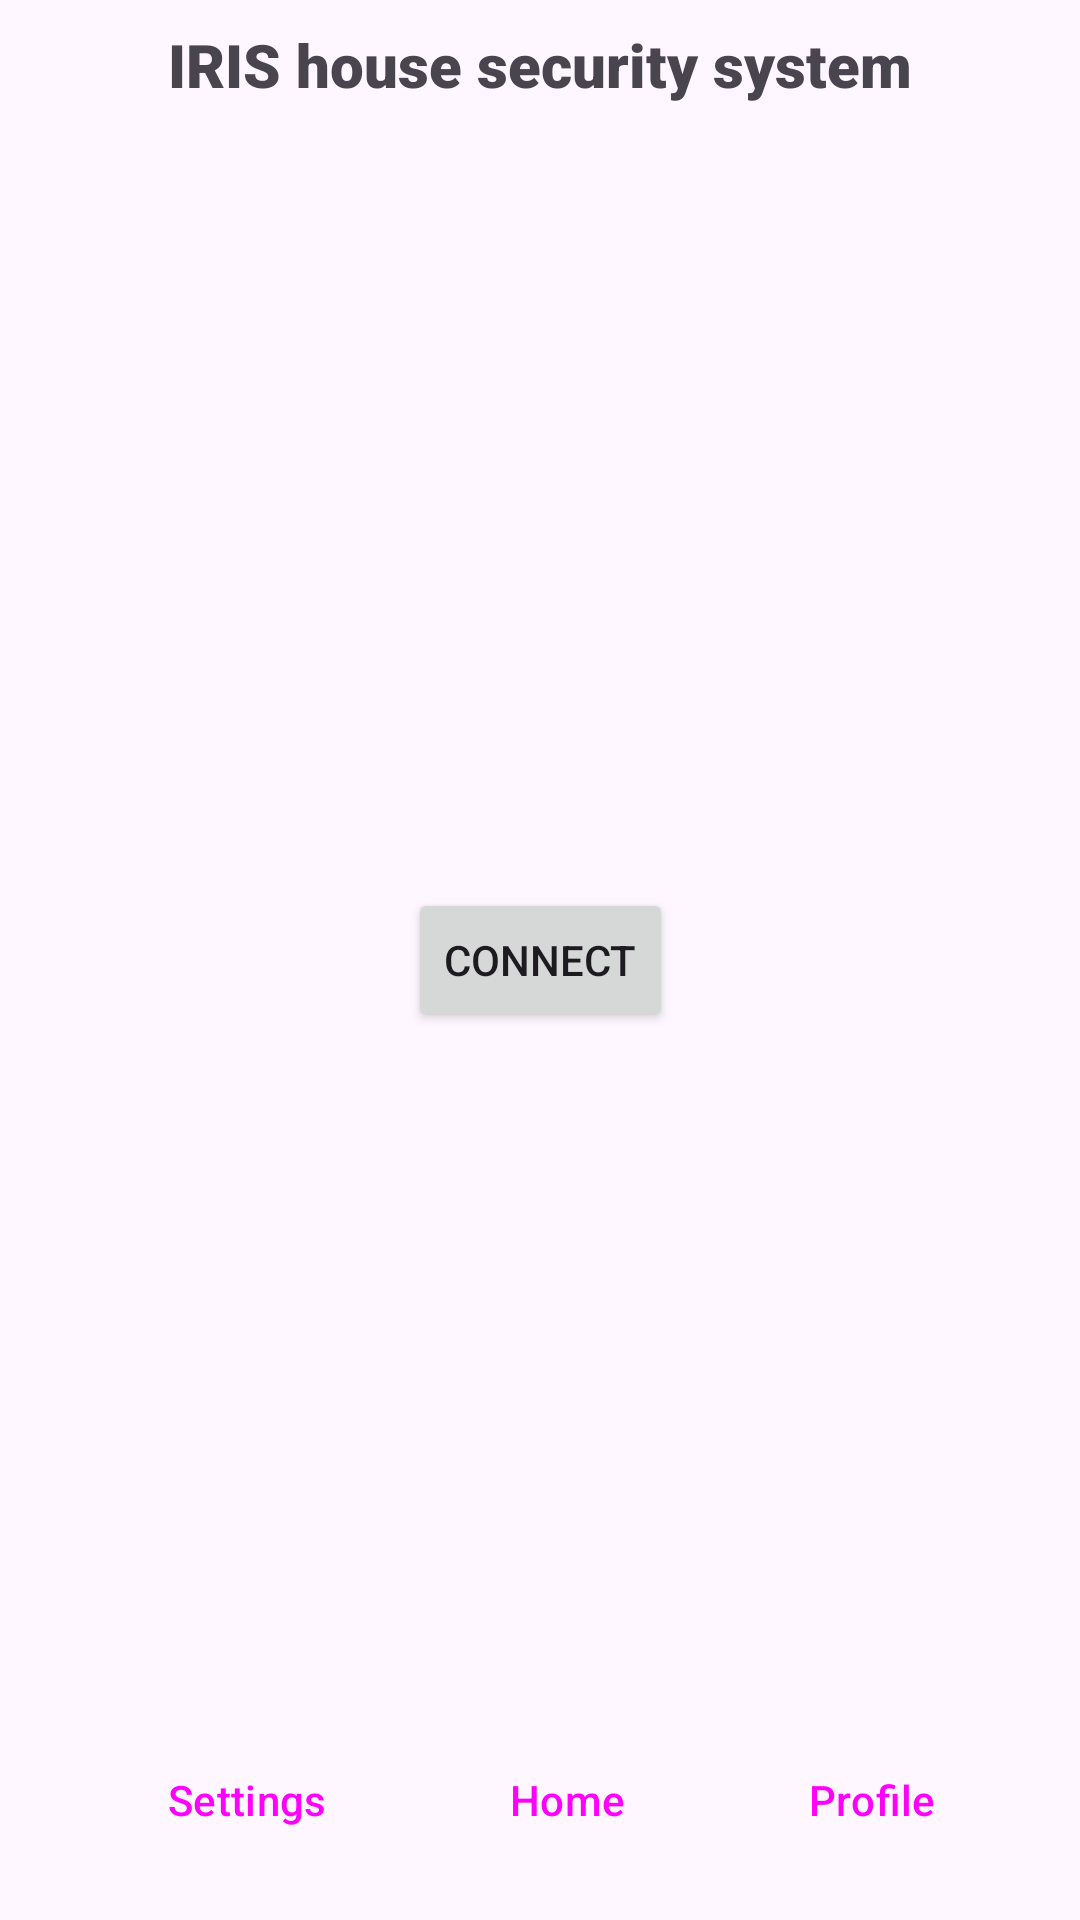

Write the Android layout XML for this screen, with the resource values it uses.
<!-- AndroidManifest.xml: application theme Theme.IRISHouseSecuritySystem -->
<!-- res/layout/activity_main.xml -->
<?xml version="1.0" encoding="utf-8"?>
<androidx.constraintlayout.widget.ConstraintLayout xmlns:android="http://schemas.android.com/apk/res/android"
    xmlns:app="http://schemas.android.com/apk/res-auto"
    xmlns:tools="http://schemas.android.com/tools"
    android:id="@+id/main"
    android:layout_width="match_parent"
    android:layout_height="match_parent"
    tools:context=".MainActivity">


    <LinearLayout
        android:id="@+id/Top_main_layout"
        android:layout_width="0dp"
        android:layout_height="wrap_content"
        android:layout_margin="4dp"
        android:layout_marginTop="1dp"
        android:orientation="horizontal"
        app:layout_constraintEnd_toEndOf="parent"
        app:layout_constraintStart_toStartOf="parent"
        app:layout_constraintTop_toTopOf="parent">

        <TextView
            android:id="@+id/textView_app_name"
            android:layout_width="0dp"
            android:layout_height="match_parent"
            android:layout_weight="1"
            android:fontFamily="sans-serif-black"
            android:gravity="center"
            android:padding="4dp"
            android:text="@string/app_name"
            android:textIsSelectable="false"
            android:textSize="20sp" />
    </LinearLayout>

    <Button
        android:id="@+id/button_connection"
        android:layout_width="wrap_content"
        android:layout_height="wrap_content"
        android:text="@string/button_connect_text"
        app:layout_constraintBottom_toBottomOf="parent"
        app:layout_constraintEnd_toEndOf="parent"
        app:layout_constraintStart_toStartOf="parent"
        app:layout_constraintTop_toTopOf="parent" />

    <TextView
        android:id="@+id/textView_result"
        android:layout_width="wrap_content"
        android:layout_height="19dp"
        android:layout_marginBottom="56dp"
        android:gravity="center"
        app:layout_constraintBottom_toTopOf="@+id/button_connection"
        app:layout_constraintEnd_toEndOf="parent"
        app:layout_constraintStart_toStartOf="parent" />

    <LinearLayout
        android:id="@+id/settings_layout"
        android:layout_width="0dp"
        android:layout_height="wrap_content"
        android:orientation="horizontal"
        android:layout_margin="10dp"
        style="?android:attr/buttonBarButtonStyle"
        app:layout_constraintBottom_toBottomOf="parent"
        app:layout_constraintEnd_toEndOf="parent"
        app:layout_constraintStart_toStartOf="parent">

        <Button
            android:id="@+id/button_settings"
            style="?android:attr/buttonBarButtonStyle"
            android:layout_width="wrap_content"
            android:layout_height="wrap_content"
            android:layout_weight="1"
            android:onClick="onClickGoSettings"
            android:text="@string/button_settings" />

        <Button
            android:id="@+id/button_home"
            style="?android:attr/buttonBarButtonStyle"
            android:layout_width="wrap_content"
            android:layout_height="wrap_content"
            android:layout_weight="1"
            android:text="@string/button_home" />

        <Button
            android:id="@+id/button_profile"
            style="?android:attr/buttonBarButtonStyle"
            android:layout_width="wrap_content"
            android:layout_height="wrap_content"
            android:layout_weight="1"
            android:text="@string/button_profile" />
    </LinearLayout>


</androidx.constraintlayout.widget.ConstraintLayout>
<!-- resources referenced by this layout -->
<resources>
  <string name="app_name">IRIS house security system</string>
  <string name="button_connect_text">Connect</string>
  <string name="button_home">Home</string>
  <string name="button_profile">Profile</string>
  <string name="button_settings">Settings</string>
  <style name="Theme.IRISHouseSecuritySystem" parent="Base.Theme.IRISHouseSecuritySystem" />
  <style name="Base.Theme.IRISHouseSecuritySystem" parent="Theme.Material3.DayNight.NoActionBar">
          
          
      </style>
</resources>
